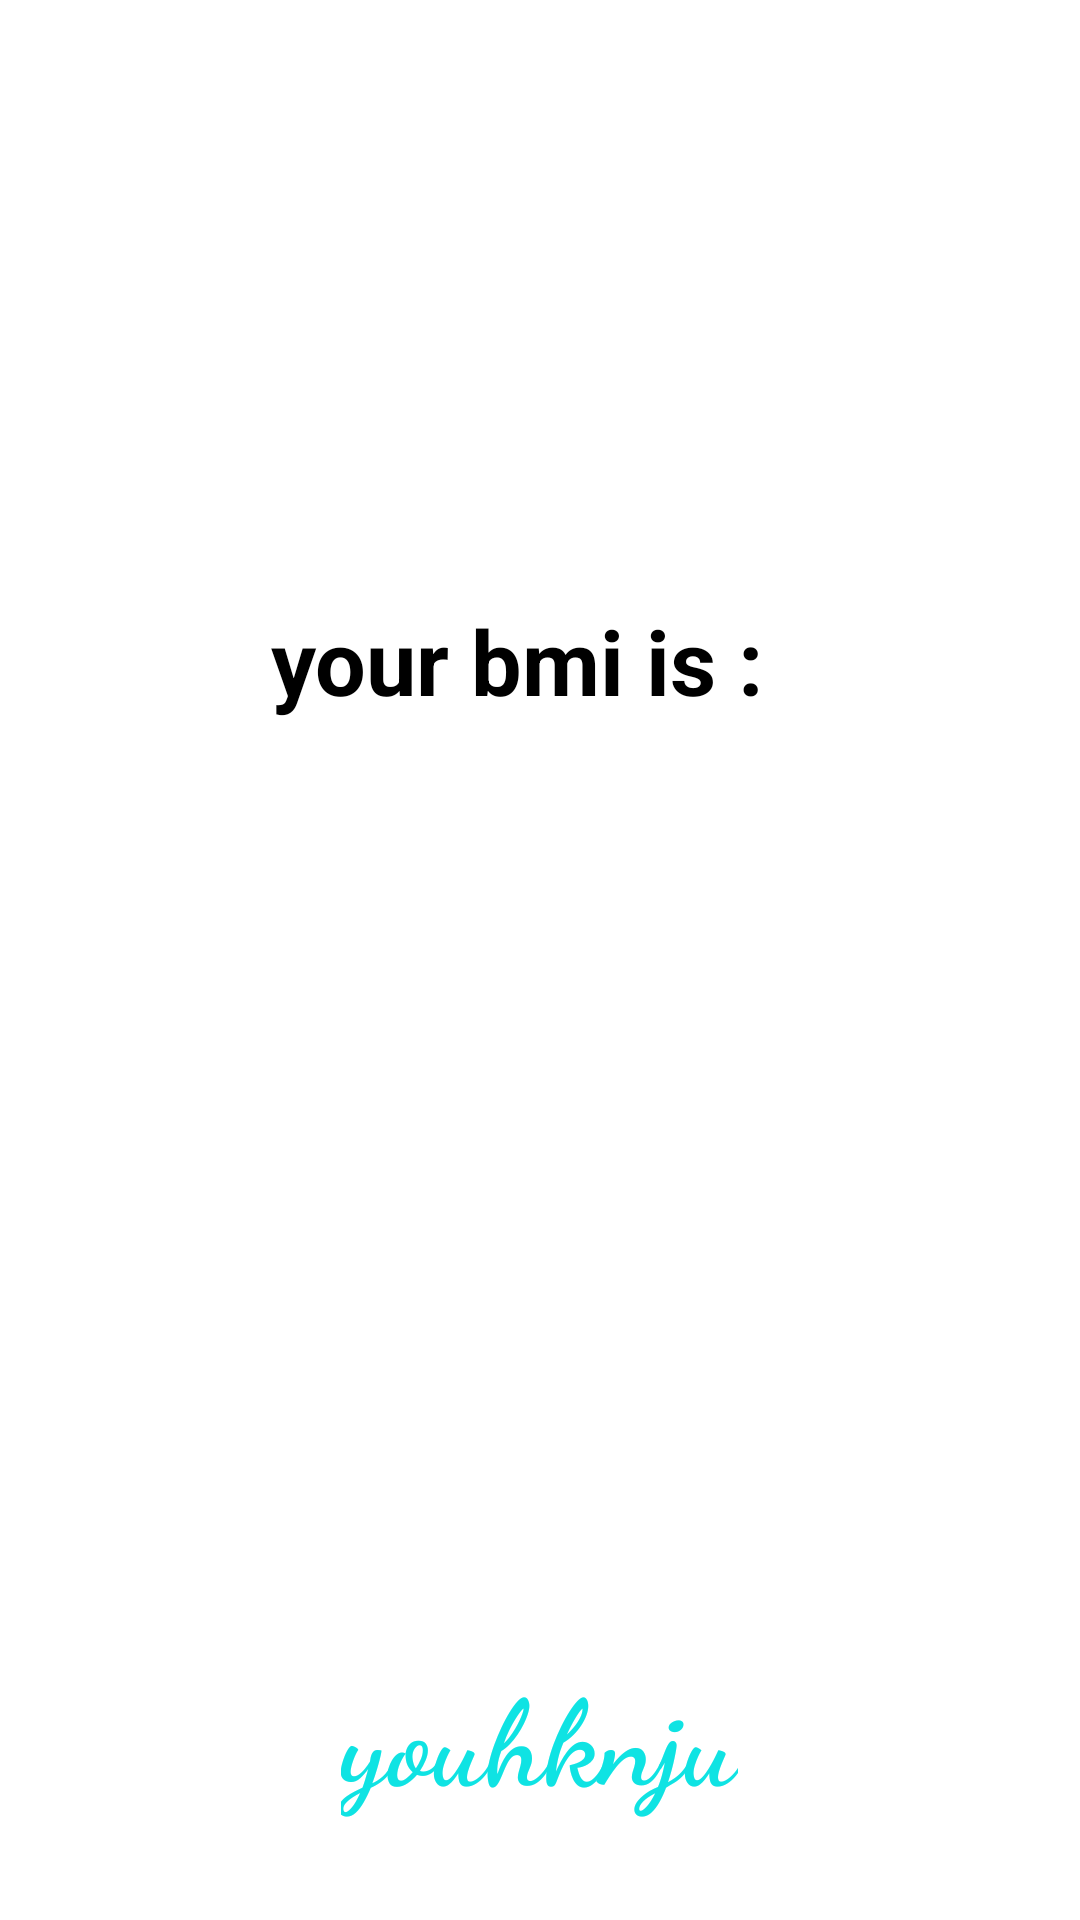

Android layout source for this screen:
<!-- AndroidManifest.xml: application theme Theme.BMICaliculator -->
<!-- res/layout/activity_result.xml -->
<?xml version="1.0" encoding="utf-8"?>
<LinearLayout xmlns:android="http://schemas.android.com/apk/res/android"
    xmlns:app="http://schemas.android.com/apk/res-auto"
    xmlns:tools="http://schemas.android.com/tools"
    android:layout_width="match_parent"
    android:orientation="vertical"

    android:layout_height="match_parent"
    android:id="@+id/ContainerR"
    tools:context=".Result_Activity">

    <ImageView
        android:id="@+id/mark_icon"
        android:layout_width="150dp"
        android:layout_height="130dp"
        android:layout_gravity="center_horizontal"
        android:layout_marginTop="40dp"/>

    <LinearLayout
        android:layout_width="match_parent"
        android:layout_height="wrap_content"
        android:gravity="center_horizontal"
        android:layout_marginTop="30dp"
        android:orientation="horizontal">
    <TextView
        android:layout_width="wrap_content"
        android:layout_height="wrap_content"
        android:text="your bmi is :  "
        android:textColor="@color/black"
        android:textStyle="bold"

        android:textSize="30dp"/>

        <TextView
            android:id="@+id/Bmiresult"
            android:layout_width="wrap_content"
            android:layout_height="wrap_content"
            android:textColor="@color/teal_200"
            android:textStyle="bold"
            android:textSize="30dp"/>
    </LinearLayout>


    <ImageView
        android:id="@+id/imageResult"
        android:layout_width="wrap_content"
        android:layout_height="250dp"
        android:src="@drawable/fit"
        android:layout_gravity="center_horizontal"
        android:layout_marginTop="30dp"/>

    <TextView
        android:id="@+id/Title"
        android:layout_width="wrap_content"
        android:layout_height="wrap_content"
        android:textSize="40dp"
        android:text="youhknju"
        android:fontFamily="cursive"
        android:textStyle="bold"
        android:textColor="#0FE3E3"
       android:layout_gravity="center_horizontal"
        android:layout_marginTop="30dp"/>
</LinearLayout>
<!-- resources referenced by this layout -->
<resources>
  <color name="black">#FF000000</color>
  <color name="teal_200">#FF03DAC5</color>
  <style name="Theme.BMICaliculator" parent="Theme.MaterialComponents.DayNight.NoActionBar">
          
          <item name="colorPrimary">@color/purple_500</item>
          <item name="colorPrimaryVariant">@color/purple_700</item>
          <item name="colorOnPrimary">@color/white</item>
          
          <item name="colorSecondary">@color/teal_200</item>
          <item name="colorSecondaryVariant">@color/teal_700</item>
          <item name="colorOnSecondary">@color/black</item>
          
          <item name="android:statusBarColor" tools:targetApi="21">?attr/colorPrimaryVariant</item>
          
      </style>
  <color name="purple_500">#FF6200EE</color>
  <color name="purple_700">#FF3700B3</color>
  <color name="white">#FFFFFFFF</color>
  <color name="teal_700">#FF018786</color>
</resources>
